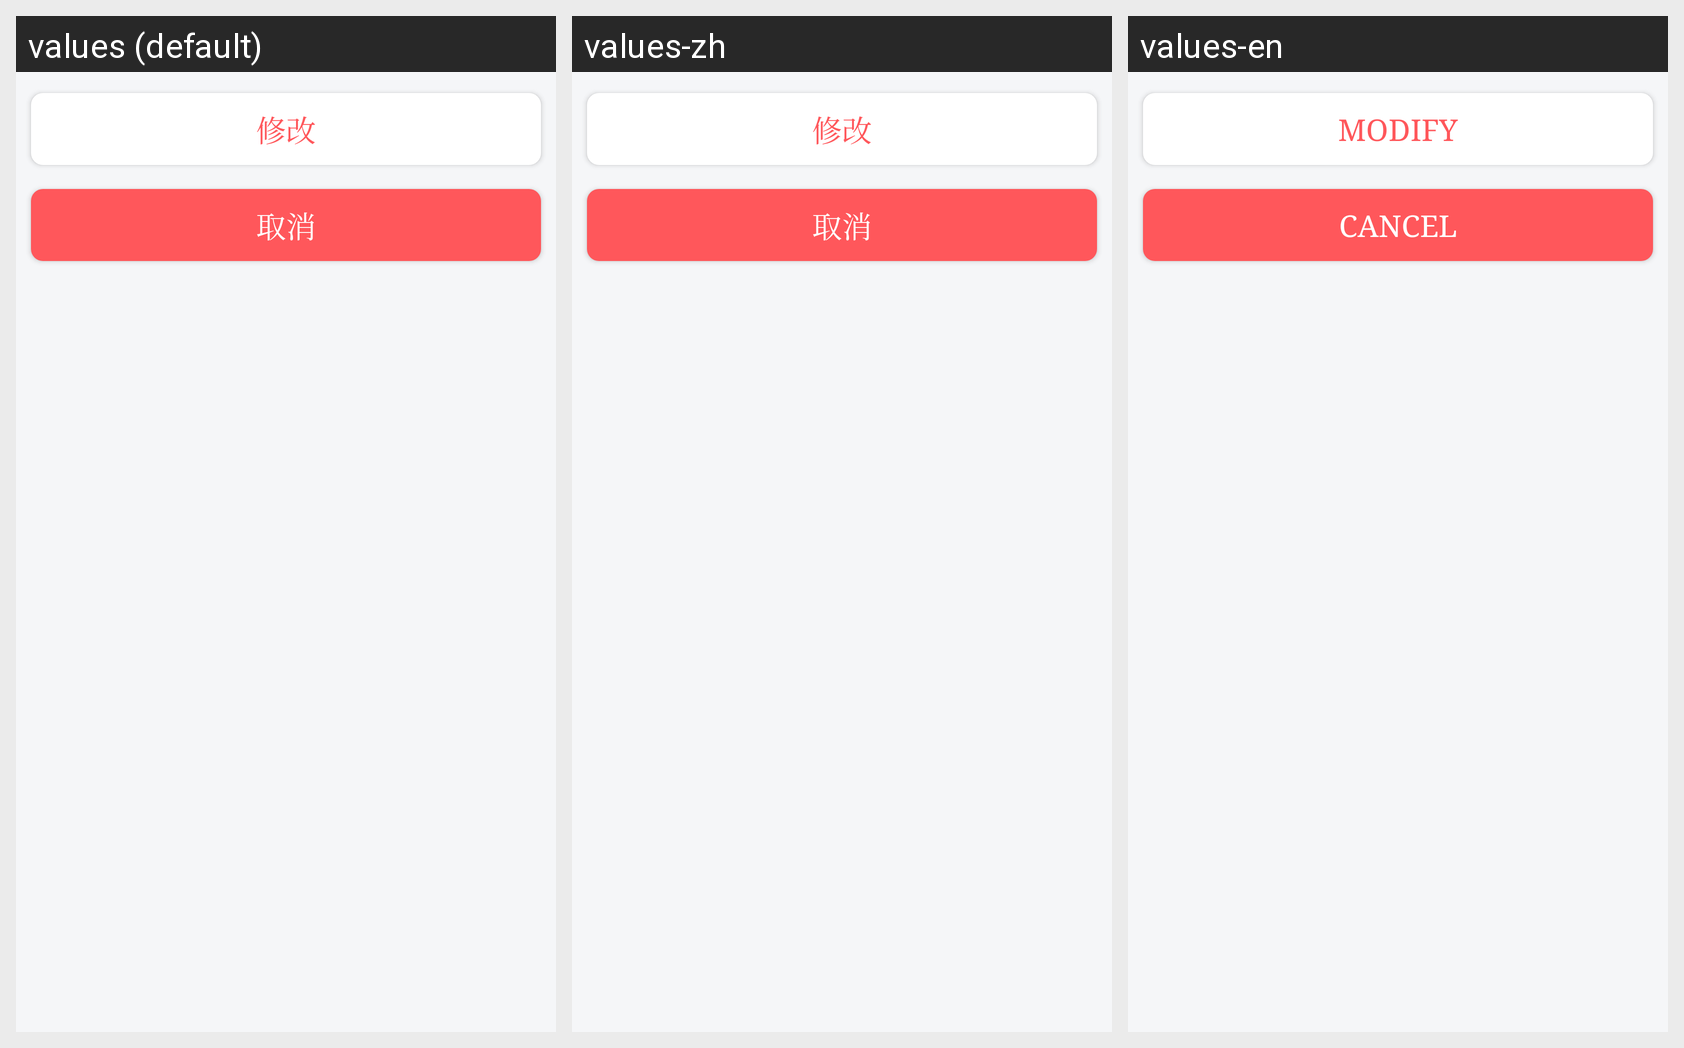

Strings drawn on this Android screen and how each of the app's shown locales translates them:
Android screen res/layout/window_edit.xml rendered under 3 locales, left to right: values (default), values-zh, values-en. Device: Nexus 5 (rendered at 1080×1920; each locale shown at half size, 540×960, under a caption strip naming it); theme AppTheme.
Strings drawn on this screen, with the default value and each locale's value (text and hints the layout hard-codes, and strings that could not be matched under every locale, appear in the picture but are not listed):

modify
  values: 修改
  values-zh: 修改
  values-en: Modify

cancel
  values: 取消
  values-zh: 取消
  values-en: Cancel
